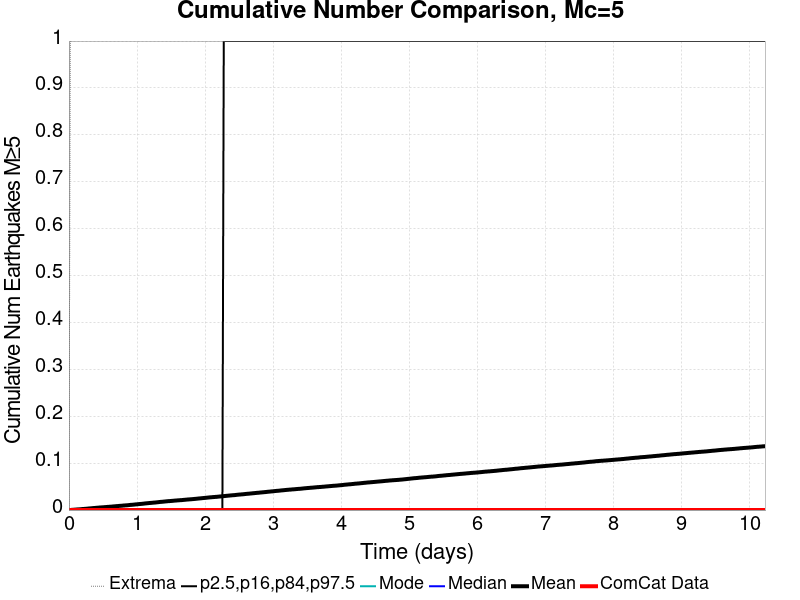

Data behind this chart, as committed beside it:
Time (days), ComCat Data, Simulation Mean, Simulation Median, Simulation Mode, Simulation Minimum, Simulation Maximum, 2.5 %-ile, 16 %-ile, 84 %-ile, 97.5 %-ile
0.0, 0.0, 0.0, 0.0, 0.0, 0.0, 0.0, 0.0, 0.0, 0.0, 0.0
0.0205, 0.0, 1.2E-4, 0.0, 0.0, 0.0, 1.0, 0.0, 0.0, 0.0, 0.0
0.04099, 0.0, 3.9E-4, 0.0, 0.0, 0.0, 1.0, 0.0, 0.0, 0.0, 0.0
0.06149, 0.0, 6.3E-4, 0.0, 0.0, 0.0, 2.0, 0.0, 0.0, 0.0, 0.0
0.08198, 0.0, 8.3E-4, 0.0, 0.0, 0.0, 3.0, 0.0, 0.0, 0.0, 0.0
0.1025, 0.0, 0.00108, 0.0, 0.0, 0.0, 3.0, 0.0, 0.0, 0.0, 0.0
0.123, 0.0, 0.00132, 0.0, 0.0, 0.0, 3.0, 0.0, 0.0, 0.0, 0.0
0.1435, 0.0, 0.00146, 0.0, 0.0, 0.0, 3.0, 0.0, 0.0, 0.0, 0.0
0.164, 0.0, 0.00167, 0.0, 0.0, 0.0, 3.0, 0.0, 0.0, 0.0, 0.0
0.1845, 0.0, 0.00198, 0.0, 0.0, 0.0, 4.0, 0.0, 0.0, 0.0, 0.0
0.205, 0.0, 0.00225, 0.0, 0.0, 0.0, 4.0, 0.0, 0.0, 0.0, 0.0
0.2255, 0.0, 0.00244, 0.0, 0.0, 0.0, 4.0, 0.0, 0.0, 0.0, 0.0
0.2459, 0.0, 0.00267, 0.0, 0.0, 0.0, 4.0, 0.0, 0.0, 0.0, 0.0
0.2664, 0.0, 0.00298, 0.0, 0.0, 0.0, 4.0, 0.0, 0.0, 0.0, 0.0
0.2869, 0.0, 0.00329, 0.0, 0.0, 0.0, 5.0, 0.0, 0.0, 0.0, 0.0
0.3074, 0.0, 0.00355, 0.0, 0.0, 0.0, 5.0, 0.0, 0.0, 0.0, 0.0
0.3279, 0.0, 0.0038, 0.0, 0.0, 0.0, 5.0, 0.0, 0.0, 0.0, 0.0
0.3484, 0.0, 0.0041, 0.0, 0.0, 0.0, 6.0, 0.0, 0.0, 0.0, 0.0
0.3689, 0.0, 0.00437, 0.0, 0.0, 0.0, 7.0, 0.0, 0.0, 0.0, 0.0
0.3894, 0.0, 0.00463, 0.0, 0.0, 0.0, 8.0, 0.0, 0.0, 0.0, 0.0
0.4099, 0.0, 0.00488, 0.0, 0.0, 0.0, 9.0, 0.0, 0.0, 0.0, 0.0
0.4304, 0.0, 0.00518, 0.0, 0.0, 0.0, 10.0, 0.0, 0.0, 0.0, 0.0
0.4509, 0.0, 0.00543, 0.0, 0.0, 0.0, 10.0, 0.0, 0.0, 0.0, 0.0
0.4714, 0.0, 0.00565, 0.0, 0.0, 0.0, 10.0, 0.0, 0.0, 0.0, 0.0
0.4919, 0.0, 0.00583, 0.0, 0.0, 0.0, 10.0, 0.0, 0.0, 0.0, 0.0
0.5124, 0.0, 0.00605, 0.0, 0.0, 0.0, 10.0, 0.0, 0.0, 0.0, 0.0
0.5329, 0.0, 0.00632, 0.0, 0.0, 0.0, 10.0, 0.0, 0.0, 0.0, 0.0
0.5534, 0.0, 0.00656, 0.0, 0.0, 0.0, 10.0, 0.0, 0.0, 0.0, 0.0
0.5739, 0.0, 0.00681, 0.0, 0.0, 0.0, 10.0, 0.0, 0.0, 0.0, 0.0
0.5944, 0.0, 0.00698, 0.0, 0.0, 0.0, 10.0, 0.0, 0.0, 0.0, 0.0
0.6149, 0.0, 0.00722, 0.0, 0.0, 0.0, 10.0, 0.0, 0.0, 0.0, 0.0
0.6354, 0.0, 0.00749, 0.0, 0.0, 0.0, 10.0, 0.0, 0.0, 0.0, 0.0
0.6559, 0.0, 0.00777, 0.0, 0.0, 0.0, 10.0, 0.0, 0.0, 0.0, 0.0
0.6764, 0.0, 0.00805, 0.0, 0.0, 0.0, 10.0, 0.0, 0.0, 0.0, 0.0
0.6969, 0.0, 0.00836, 0.0, 0.0, 0.0, 10.0, 0.0, 0.0, 0.0, 0.0
0.7174, 0.0, 0.00852, 0.0, 0.0, 0.0, 10.0, 0.0, 0.0, 0.0, 0.0
0.7378, 0.0, 0.00886, 0.0, 0.0, 0.0, 10.0, 0.0, 0.0, 0.0, 0.0
0.7583, 0.0, 0.00906, 0.0, 0.0, 0.0, 10.0, 0.0, 0.0, 0.0, 0.0
0.7788, 0.0, 0.00926, 0.0, 0.0, 0.0, 10.0, 0.0, 0.0, 0.0, 0.0
0.7993, 0.0, 0.00961, 0.0, 0.0, 0.0, 10.0, 0.0, 0.0, 0.0, 0.0
0.8198, 0.0, 0.00984, 0.0, 0.0, 0.0, 10.0, 0.0, 0.0, 0.0, 0.0
0.8403, 0.0, 0.01006, 0.0, 0.0, 0.0, 10.0, 0.0, 0.0, 0.0, 0.0
0.8608, 0.0, 0.01029, 0.0, 0.0, 0.0, 10.0, 0.0, 0.0, 0.0, 0.0
0.8813, 0.0, 0.0106, 0.0, 0.0, 0.0, 10.0, 0.0, 0.0, 0.0, 0.0
0.9018, 0.0, 0.01097, 0.0, 0.0, 0.0, 10.0, 0.0, 0.0, 0.0, 0.0
0.9223, 0.0, 0.0112, 0.0, 0.0, 0.0, 10.0, 0.0, 0.0, 0.0, 0.0
0.9428, 0.0, 0.01144, 0.0, 0.0, 0.0, 10.0, 0.0, 0.0, 0.0, 0.0
0.9633, 0.0, 0.01175, 0.0, 0.0, 0.0, 10.0, 0.0, 0.0, 0.0, 0.0
0.9838, 0.0, 0.01213, 0.0, 0.0, 0.0, 12.0, 0.0, 0.0, 0.0, 0.0
1.004, 0.0, 0.01233, 0.0, 0.0, 0.0, 12.0, 0.0, 0.0, 0.0, 0.0
1.025, 0.0, 0.01266, 0.0, 0.0, 0.0, 12.0, 0.0, 0.0, 0.0, 0.0
1.045, 0.0, 0.01296, 0.0, 0.0, 0.0, 12.0, 0.0, 0.0, 0.0, 0.0
1.066, 0.0, 0.01318, 0.0, 0.0, 0.0, 12.0, 0.0, 0.0, 0.0, 0.0
1.086, 0.0, 0.01349, 0.0, 0.0, 0.0, 12.0, 0.0, 0.0, 0.0, 0.0
1.107, 0.0, 0.01388, 0.0, 0.0, 0.0, 12.0, 0.0, 0.0, 0.0, 0.0
1.127, 0.0, 0.01422, 0.0, 0.0, 0.0, 12.0, 0.0, 0.0, 0.0, 0.0
1.148, 0.0, 0.01451, 0.0, 0.0, 0.0, 12.0, 0.0, 0.0, 0.0, 0.0
1.168, 0.0, 0.01483, 0.0, 0.0, 0.0, 12.0, 0.0, 0.0, 0.0, 0.0
1.189, 0.0, 0.01509, 0.0, 0.0, 0.0, 12.0, 0.0, 0.0, 0.0, 0.0
1.209, 0.0, 0.01534, 0.0, 0.0, 0.0, 12.0, 0.0, 0.0, 0.0, 0.0
... 440 more rows
